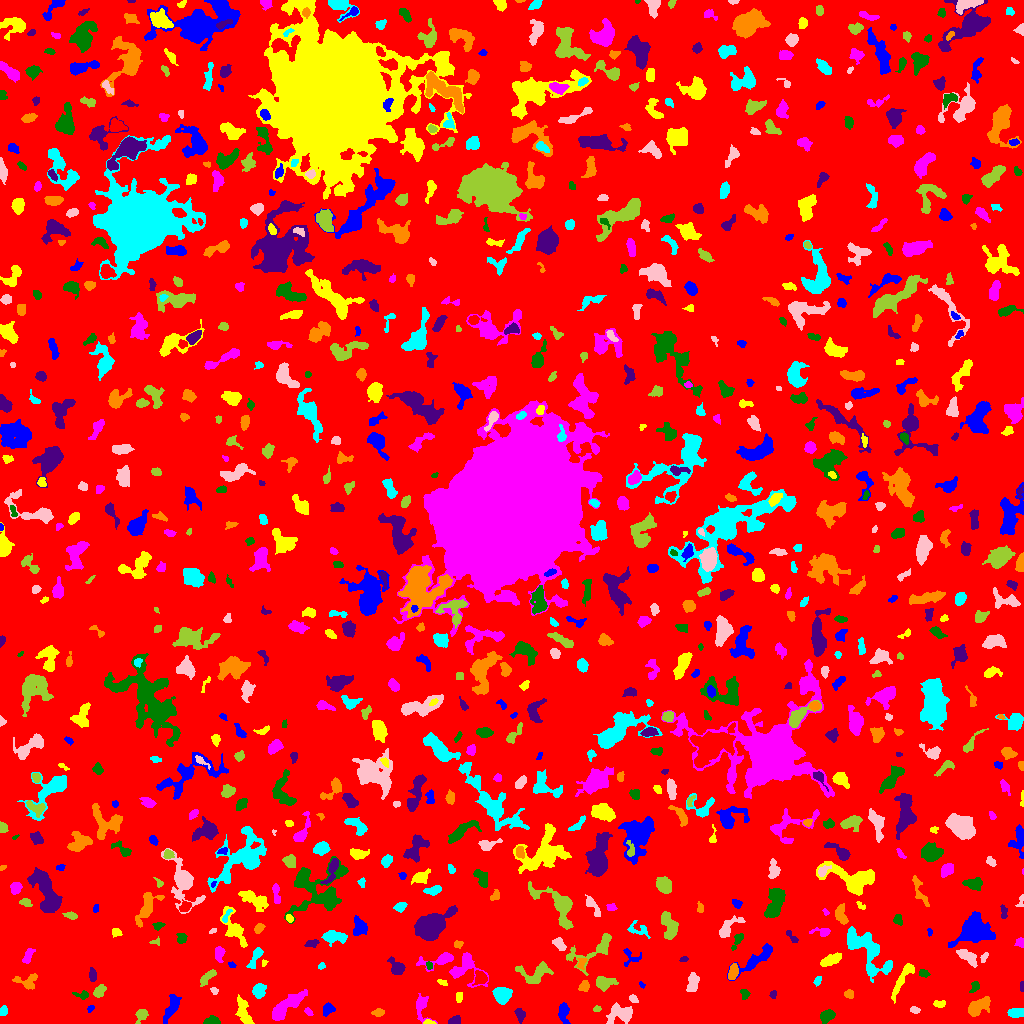

The file beside this chart, header and first rows:
ID, X, Y, A, B, theta, total_flux, mu_max, mu_median, mu_mean, R_fwhm, R_e, R10, R90, x_start, x_end, y_start, y_end, area, greylevel
0, 506.6, 503.1, 304.7, 294.4, 0.5876, 1402987, 13.0, 1.0, 1.746, 26.48, 235.9, 90.1, 377.6, 0, 1023, 0, 1023, 803623, 1.746
1, 563.6, 12, 4.533, 2.281, -1.558, 536.0, 8.0, 2.0, 2.945, 4.652, 3.7, 1.382, 6.129, 558, 570, 0, 21, 182, 6.945
2, 428.9, 1.055, 2.793, 1.037, -0.05982, 145.0, 6.0, 3.0, 2.959, 2.932, 2.034, 0.7979, 3.241, 423, 436, 0, 4, 49, 8.959
3, 421.2, 17.65, 6.501, 3.425, -1.415, 927.0, 11.0, 3.0, 4.12, 4.406, 4.068, 1.596, 7.356, 416, 437, 0, 30, 225, 7.12
4, 212.5, 2.451, 4.054, 2.094, 0.05538, 344.0, 6.0, 3.0, 2.991, 4.583, 3.29, 1.262, 5.046, 203, 220, 0, 8, 115, 6.991
5, 454.1, 2.627, 3.213, 1.964, 0.3596, 391.0, 9.0, 4.0, 4.116, 3.613, 3.09, 1.128, 4.72, 448, 460, 0, 8, 95, 8.116
6, 378.3, 10.86, 2.779, 1.784, 0.0495, 211.0, 5.0, 2.0, 2.398, 3.478, 2.764, 1.128, 4.334, 371, 384, 7, 15, 88, 6.398
7, 3.333, 12.65, 2.363, 1.933, 1.22, 255.0, 6.0, 3.0, 3.4, 4.146, 2.764, 1.128, 4.184, 0, 7, 8, 18, 75, 7.4
8, 619.7, 9.277, 6.524, 4.189, 0.1654, 999.0, 7.0, 3.0, 2.862, 6.433, 5.754, 2.185, 8.885, 606, 632, 0, 21, 349, 6.862
9, 141.1, 8.401, 3.287, 2.413, 1.111, 344.0, 7.0, 2.0, 2.586, 3.742, 3.192, 1.262, 5.015, 135, 148, 0, 14, 133, 7.586
10, 797.5, 6.474, 3.262, 2.424, 1.037, 230.0, 4.0, 2.0, 2.255, 5.015, 3.29, 1.262, 4.983, 793, 805, 0, 13, 102, 6.255
11, 90.41, 14.77, 2.095, 1.307, 0.9996, 56.0, 3.0, 1.0, 1.244, 2.326, 1.954, 0.5642, 3.09, 87, 94, 11, 18, 45, 6.244
12, 244, 10.75, 7.857, 2.624, -1.254, 704.0, 7.0, 2.0, 2.569, 4.652, 4.951, 1.784, 7.858, 235, 254, 0, 29, 274, 6.569
13, 308.6, 11.02, 2.09, 1.379, -0.6968, 85.0, 3.0, 1.0, 1.491, 2.932, 2.185, 0.7979, 3.432, 304, 313, 8, 16, 57, 7.491
14, 827.4, 7.749, 3.593, 2.572, 0.4807, 514.0, 7.0, 3.0, 3.115, 4.687, 3.827, 1.596, 6.05, 820, 835, 0, 14, 165, 7.115
15, 519.9, 9.251, 3.191, 2.183, -1.309, 299.0, 6.0, 2.0, 2.6, 4.146, 3.241, 1.262, 5.171, 514, 525, 0, 15, 115, 6.6
16, 977.3, 16.4, 5.707, 3.092, 0.5702, 1244, 11.0, 3.0, 4.092, 5.441, 4.951, 1.954, 8.117, 968, 990, 7, 27, 304, 8.092
17, 1015, 10.77, 4.216, 2.3, 0.05054, 332.0, 5.0, 2.0, 2.29, 4.068, 3.827, 1.382, 5.917, 1007, 1023, 6, 15, 145, 6.29
18, 914.8, 13.38, 2.561, 1.635, -0.2077, 123.0, 3.0, 2.0, 1.892, 3.613, 2.585, 1.128, 4.029, 910, 920, 10, 17, 65, 5.892
19, 596.7, 14.51, 2.012, 1.349, 0.167, 98.0, 5.0, 2.0, 2.085, 2.185, 2.034, 0.5642, 3.385, 593, 601, 12, 18, 47, 6.085
20, 718.1, 13.34, 10.57, 7.758, -0.02517, 2985, 9.0, 4.0, 3.954, 9.253, 8.795, 3.478, 13.73, 694, 735, 0, 29, 755, 6.954
21, 328.4, 14.33, 3.223, 2.573, 0.7999, 227.0, 4.0, 2.0, 1.816, 4.853, 3.568, 1.262, 5.585, 323, 335, 7, 21, 125, 5.816
22, 939.3, 19.61, 2.939, 1.655, 0.01986, 239.0, 6.0, 3.0, 2.915, 3.7, 2.706, 0.9772, 4.334, 933, 945, 16, 23, 82, 6.915
23, 293.9, 21.31, 2.015, 1.393, 1.494, 85.0, 5.0, 1.0, 1.809, 1.871, 1.871, 0.5642, 3.241, 290, 297, 18, 26, 47, 9.809
24, 744.5, 29.52, 2.523, 1.779, -1.424, 124.0, 4.0, 1.0, 1.512, 3.385, 2.523, 0.9772, 4.146, 740, 750, 24, 34, 82, 6.512
25, 772.9, 28.7, 2.145, 1.619, 1.241, 122.0, 5.0, 2.0, 2.302, 2.523, 2.326, 0.7979, 3.568, 769, 776, 25, 33, 53, 6.302
26, 848.8, 29.53, 2.56, 2.157, -0.2313, 115.0, 3.0, 1.0, 1.456, 3.338, 2.877, 0.9772, 4.478, 844, 853, 25, 34, 79, 5.456
27, 258.9, 32.27, 3.542, 2.836, 1.352, 584.0, 8.0, 3.0, 3.395, 4.983, 3.989, 1.493, 6.308, 252, 266, 25, 40, 172, 7.395
28, 633, 24.93, 2.294, 1.821, -0.5938, 127.0, 4.0, 2.0, 1.924, 3.432, 2.459, 0.9772, 4.068, 629, 638, 21, 29, 66, 6.924
29, 98.96, 32.14, 3.128, 2.13, 0.9265, 388.0, 9.0, 2.0, 3.008, 3.141, 3.09, 1.128, 5.171, 93, 106, 26, 39, 129, 8.008
30, 116, 19.05, 5.807, 2.841, -0.7576, 1032, 9.0, 4.0, 4.0, 5.412, 5.046, 2.034, 7.979, 103, 126, 8, 29, 258, 7.0
31, 172.2, 17.14, 6.866, 2.511, 1.161, 729.0, 9.0, 2.0, 2.761, 3.989, 4.549, 1.693, 7.715, 163, 181, 0, 29, 264, 6.761
32, 459.3, 26.26, 3.03, 1.469, 1.435, 84.0, 2.0, 1.0, 1.2, 4.442, 2.523, 1.128, 4.107, 456, 462, 21, 31, 70, 6.2
33, 284.3, 15.79, 11.17, 3.18, 0.6829, 1202, 8.0, 2.0, 2.815, 6.283, 6.024, 2.257, 9.869, 272, 307, 3, 34, 427, 6.815
34, 82.68, 28.31, 3.411, 1.758, -0.1392, 209.0, 7.0, 2.0, 2.272, 2.706, 2.394, 0.7979, 4.146, 72, 88, 24, 33, 92, 7.272
35, 1022, 37.14, 2.761, 0.9211, -1.529, 79.0, 4.0, 2.0, 1.881, 2.932, 1.954, 0.5642, 3.038, 1020, 1023, 32, 42, 42, 6.881
36, 26.94, 41.74, 6.275, 4.01, -0.05581, 563.0, 5.0, 3.0, 2.733, 5.971, 4.951, 1.871, 7.421, 12, 37, 34, 50, 206, 5.733
37, 501.8, 28.26, 4.136, 3.812, 0.08589, 1112, 9.0, 4.0, 4.212, 6.129, 5.078, 1.954, 7.858, 492, 512, 19, 36, 264, 8.212
38, 213.8, 32.63, 1.791, 1.422, -0.9294, 51.0, 3.0, 1.0, 1.0, 2.326, 1.954, 0.7979, 2.932, 210, 218, 29, 36, 51, 7.0
39, 207.7, 46.46, 5.678, 2.061, 0.7535, 478.0, 6.0, 3.0, 3.166, 5.67, 4.068, 1.596, 6.232, 200, 216, 37, 54, 151, 6.166
40, 480.7, 45.27, 3.076, 2.679, -1.415, 466.0, 8.0, 3.0, 2.987, 4.184, 3.432, 1.382, 5.67, 472, 487, 38, 53, 156, 8.987
41, 641.7, 38.49, 1.711, 1.205, -0.8465, 65.0, 4.0, 2.0, 1.912, 2.523, 1.693, 0.5642, 2.821, 639, 645, 35, 42, 34, 5.912
42, 442.4, 41.01, 2.749, 1.277, -0.4024, 128.0, 5.0, 2.0, 2.327, 2.646, 2.326, 0.7979, 3.613, 437, 447, 38, 44, 55, 7.327
43, 465.4, 55.04, 8.526, 7.571, -0.6978, 1474, 10.0, 3.0, 3.428, 6.129, 6.308, 2.394, 10.37, 449, 488, 36, 71, 430, 6.428
44, 974.9, 36.59, 2.852, 1.919, 1.011, 200.0, 5.0, 2.0, 2.299, 3.192, 2.821, 0.9772, 4.514, 969, 979, 31, 42, 87, 6.299
45, 92.68, 48.18, 3.366, 1.751, -1.465, 361.0, 8.0, 3.0, 3.76, 3.868, 3.038, 1.128, 4.82, 89, 96, 42, 56, 96, 6.76
46, 584.9, 37.9, 2.144, 1.82, -1.358, 120.0, 4.0, 1.0, 1.154, 3.385, 2.394, 0.7979, 3.949, 578, 589, 32, 43, 104, 6.154
47, 817.5, 42.82, 2.296, 1.483, 1.128, 179.0, 7.0, 2.0, 2.797, 2.459, 2.257, 0.7979, 3.7, 813, 821, 37, 47, 64, 6.797
48, 692.6, 41.16, 5.201, 2.679, 1.387, 503.0, 4.0, 3.0, 2.593, 7.442, 4.853, 1.954, 7.092, 686, 699, 32, 51, 194, 6.593
49, 603.6, 40.56, 4.39, 2.9, 0.09666, 940.0, 11.0, 3.0, 4.253, 4.652, 4.146, 1.693, 6.84, 596, 618, 32, 47, 221, 8.253
50, 784.6, 54.15, 6.17, 1.931, -1.127, 363.0, 4.0, 2.0, 2.028, 5.971, 4.222, 1.693, 6.604, 778, 791, 42, 64, 179, 6.028
51, 758.8, 66.13, 11.87, 2.858, 0.6431, 1099, 10.0, 2.0, 2.862, 5.202, 5.47, 1.954, 8.974, 727, 772, 43, 80, 384, 6.862
52, 902.5, 45.1, 11.65, 2.288, 1.07, 561.0, 5.0, 2.0, 1.962, 5.262, 5.171, 2.034, 8.33, 891, 914, 20, 60, 286, 5.962
53, 441.1, 64.13, 9.51, 2.843, 0.2412, 876.0, 10.0, 2.0, 3.369, 4.478, 4.37, 1.693, 7.695, 416, 453, 52, 71, 260, 7.369
54, 923.6, 50.23, 2.771, 1.829, -0.314, 134.0, 3.0, 2.0, 1.787, 3.827, 2.821, 1.128, 4.297, 919, 930, 46, 54, 75, 6.787
55, 396.5, 55.44, 3.957, 2.886, -0.8917, 706.0, 9.0, 3.0, 3.658, 4.652, 3.827, 1.493, 6.383, 387, 405, 49, 67, 193, 7.658
56, 732.8, 51.56, 4.072, 2.067, 1.338, 454.0, 6.0, 3.0, 3.197, 5.382, 3.742, 1.493, 5.698, 728, 738, 44, 60, 142, 9.197
57, 321.4, 57.37, 1.787, 1.447, 0.4893, 115.0, 6.0, 2.0, 2.5, 2.459, 1.954, 0.5642, 3.241, 318, 325, 54, 61, 46, 6.5
58, 967.7, 66.25, 5.56, 2.442, -0.6112, 578.0, 6.0, 2.0, 2.664, 5.67, 4.478, 1.784, 7.136, 956, 977, 56, 74, 217, 6.664
59, 536.5, 50.51, 8.839, 4.824, 0.24, 909.0, 6.0, 2.0, 2.463, 7.442, 6.024, 2.326, 9.219, 515, 553, 40, 62, 369, 6.463
... 879 more rows
